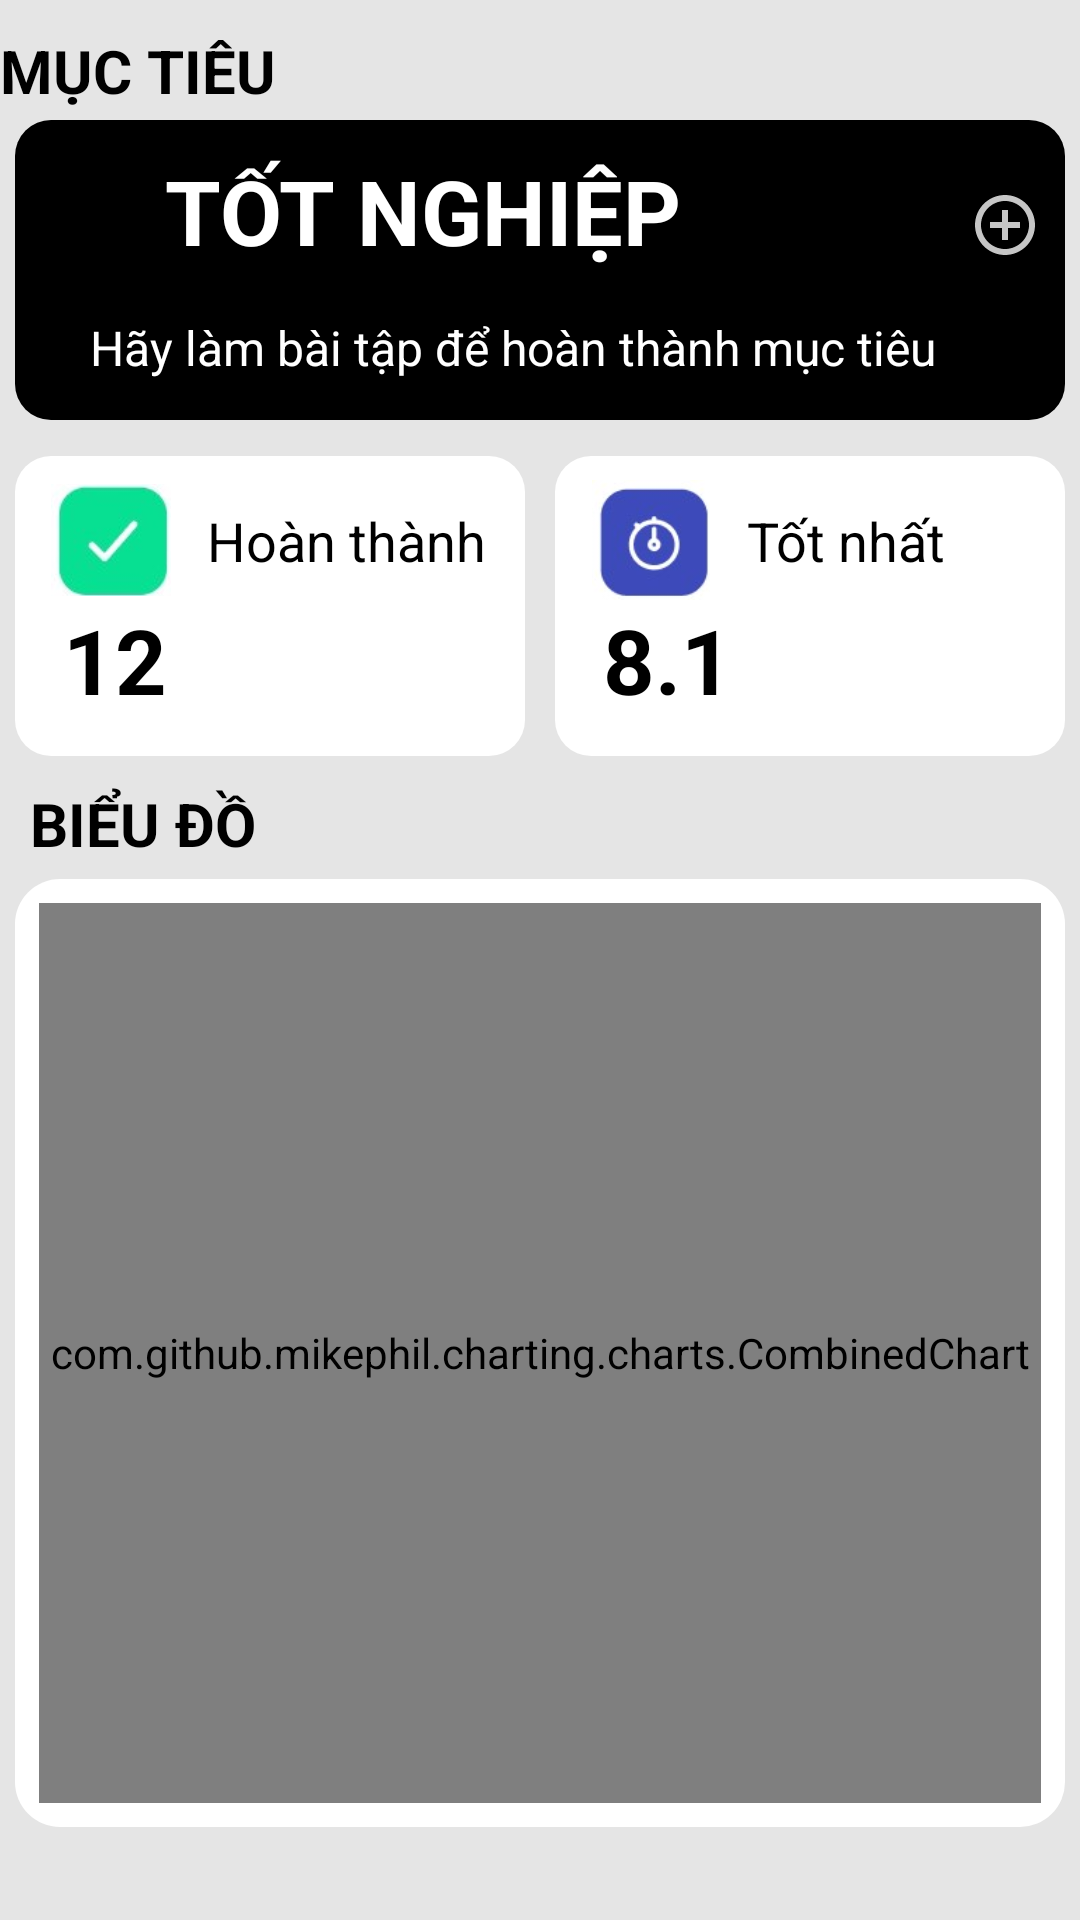

Here is an Android app screen rendered from its layout file. Give the layout XML and the strings, colors and styles it references.
<!-- AndroidManifest.xml: application theme Theme.AppChat -->
<!-- res/layout/fragment_home.xml -->
<?xml version="1.0" encoding="utf-8"?>
<androidx.constraintlayout.widget.ConstraintLayout xmlns:android="http://schemas.android.com/apk/res/android"
    xmlns:app="http://schemas.android.com/apk/res-auto"
    xmlns:tools="http://schemas.android.com/tools"
    android:layout_width="match_parent"
    android:layout_height="match_parent"
    android:background="@color/background"
    tools:context=".fragments.HomeFragment">

    
    <TextView
        android:id="@+id/textView2"
        android:layout_width="match_parent"
        android:layout_height="wrap_content"
        android:layout_marginLeft="10dp"
        android:layout_marginEnd="5dp"
        android:layout_marginTop="10dp"
        android:text="MỤC TIÊU"
        android:textColor="@color/black"
        android:textSize="20dp"
        android:textStyle="bold"
        app:layout_constraintTop_toTopOf="parent"
        tools:layout_editor_absoluteX="10dp" />

    <LinearLayout
        android:id="@+id/linearLayout3"
        android:layout_width="match_parent"
        android:layout_height="100dp"
        android:layout_margin="5dp"
        android:background="@drawable/radius_2"
        android:backgroundTint="@color/black"
        android:orientation="vertical"
        app:layout_constraintBottom_toBottomOf="parent"
        app:layout_constraintTop_toTopOf="parent"
        app:layout_constraintVertical_bias="0.066"
        tools:layout_editor_absoluteX="35dp">

        <androidx.appcompat.widget.LinearLayoutCompat
            android:layout_width="match_parent"
            android:layout_height="wrap_content"
            android:orientation="horizontal">

            <androidx.appcompat.widget.AppCompatImageView
                android:layout_width="30dp"
                android:layout_height="30dp"
                android:layout_marginLeft="10dp"
                android:layout_marginTop="15dp"
                android:src="@drawable/ic_baseline_check_circle_24" />


            <TextView
                android:id="@+id/txt_time"
                android:layout_width="250dp"
                android:layout_height="wrap_content"
                android:layout_marginLeft="10dp"
                android:layout_marginTop="10dp"
                android:text="TỐT NGHIỆP"
                android:textColor="@color/white"
                android:textSize="30dp"
                android:textStyle="bold" />


            <androidx.appcompat.widget.AppCompatImageButton
                android:id="@+id/btn_addNoti"
                android:layout_width="40dp"
                android:layout_height="40dp"
                android:layout_marginLeft="10dp"
                android:layout_marginTop="15dp"
                android:background="@drawable/radius_btn"
                android:backgroundTint="@color/black"
                android:src="@drawable/ic_baseline_add_circle_outline_24" />

        </androidx.appcompat.widget.LinearLayoutCompat>


        <TextView
            android:id="@+id/txt_notiTitle"
            android:layout_width="match_parent"
            android:layout_height="wrap_content"
            android:layout_marginLeft="25dp"
            android:layout_marginTop="10dp"
            android:text="Hãy làm bài tập để hoàn thành mục tiêu"
            android:textColor="@color/white"
            android:textSize="16dp"
            android:textStyle="normal" />

    </LinearLayout>


    <androidx.constraintlayout.widget.ConstraintLayout
        android:id="@+id/constraintLayout3"
        android:layout_width="match_parent"
        android:layout_height="wrap_content"
        android:orientation="horizontal"
        app:layout_constraintBottom_toBottomOf="parent"
        app:layout_constraintTop_toBottomOf="@+id/linearLayout3"
        app:layout_constraintVertical_bias="0.018"
        tools:layout_editor_absoluteX="1dp">

        <androidx.constraintlayout.widget.ConstraintLayout
            android:id="@+id/constraintLayout2"
            android:layout_width="170dp"
            android:layout_height="100dp"
            android:layout_margin="5dp"
            android:background="@drawable/radius_2"
            android:backgroundTint="@color/white"
            android:orientation="vertical"
            app:layout_constraintBottom_toBottomOf="parent"
            app:layout_constraintStart_toStartOf="parent"
            app:layout_constraintTop_toTopOf="parent">

            <androidx.appcompat.widget.AppCompatImageView
                android:id="@+id/appCompatImageView"
                android:layout_width="40dp"
                android:layout_height="40dp"
                android:layout_marginStart="12dp"
                android:layout_marginTop="8dp"
                android:src="@drawable/checkok2"
                app:layout_constraintStart_toStartOf="parent"
                app:layout_constraintTop_toTopOf="parent" />

            <TextView
                android:layout_width="wrap_content"
                android:layout_height="wrap_content"
                android:layout_marginStart="52dp"
                android:layout_marginTop="16dp"
                android:text="Hoàn thành"
                android:textColor="@color/black"
                android:textSize="18dp"
                app:layout_constraintStart_toStartOf="@+id/appCompatImageView"
                app:layout_constraintTop_toTopOf="parent" />

            <TextView
                android:id="@+id/txt_count"
                android:layout_width="wrap_content"
                android:layout_height="wrap_content"
                android:layout_marginStart="16dp"
                android:layout_marginBottom="12dp"
                android:text="12"
                android:textColor="@color/black"
                android:textSize="30dp"
                android:textStyle="bold"
                app:layout_constraintBottom_toBottomOf="parent"
                app:layout_constraintStart_toStartOf="parent" />


        </androidx.constraintlayout.widget.ConstraintLayout>

        <androidx.constraintlayout.widget.ConstraintLayout
            android:id="@+id/constraintLayout"
            android:layout_width="170dp"
            android:layout_height="100dp"
            android:layout_margin="5dp"
            android:layout_marginTop="4dp"
            android:layout_marginEnd="16dp"
            android:background="@drawable/radius_2"
            android:backgroundTint="@color/white"
            app:layout_constraintEnd_toEndOf="parent"
            app:layout_constraintHorizontal_bias="1.0"
            app:layout_constraintStart_toEndOf="@+id/constraintLayout2"
            app:layout_constraintTop_toTopOf="parent">

            <androidx.appcompat.widget.AppCompatImageView
                android:id="@+id/appCompatImageView2"
                android:layout_width="40dp"
                android:layout_height="40dp"
                android:layout_marginStart="12dp"
                android:layout_marginTop="8dp"
                android:src="@drawable/timer"
                app:layout_constraintStart_toStartOf="parent"
                app:layout_constraintTop_toTopOf="parent" />

            <TextView
                android:layout_width="wrap_content"
                android:layout_height="wrap_content"
                android:layout_marginStart="52dp"
                android:layout_marginTop="16dp"
                android:text="Tốt nhất"
                android:textColor="@color/black"
                android:textSize="18dp"
                app:layout_constraintStart_toStartOf="@+id/appCompatImageView2"
                app:layout_constraintTop_toTopOf="parent" />

            <TextView
                android:id="@+id/txt_timeBest"
                android:layout_width="wrap_content"
                android:layout_height="wrap_content"
                android:layout_marginStart="16dp"
                android:layout_marginBottom="12dp"
                android:text="8.1"
                android:textColor="@color/black"
                android:textSize="30dp"
                android:textStyle="bold"
                app:layout_constraintBottom_toBottomOf="parent"
                app:layout_constraintStart_toStartOf="parent" />


        </androidx.constraintlayout.widget.ConstraintLayout>


    </androidx.constraintlayout.widget.ConstraintLayout>

    <TextView
        android:id="@+id/textView3"
        android:layout_width="match_parent"
        android:layout_height="wrap_content"
        android:layout_gravity="center"
        android:layout_marginTop="4dp"
        android:layout_marginLeft="10dp"
        android:text="BIỂU ĐỒ"
        android:textColor="@color/black"
        android:textSize="20dp"
        android:textStyle="bold"
        app:layout_constraintTop_toBottomOf="@+id/constraintLayout3"
        tools:layout_editor_absoluteX="16dp" />

    <LinearLayout
        android:id="@+id/constraintLayout4"
        android:layout_width="match_parent"
        android:layout_height="wrap_content"
        android:layout_margin="5dp"
        android:background="@drawable/radius_item"
        android:orientation="horizontal"
        app:layout_constraintBottom_toBottomOf="parent"
        app:layout_constraintTop_toBottomOf="@+id/textView3"
        app:layout_constraintVertical_bias="0.0"
        tools:layout_editor_absoluteX="9dp">

        <com.github.mikephil.charting.charts.CombinedChart
            android:layout_margin="8dp"
            android:id="@+id/combinedChart"
            android:layout_width="match_parent"
            android:layout_height="300dp"
            app:layout_constraintBottom_toBottomOf="parent"
            app:layout_constraintTop_toTopOf="parent"
            app:layout_constraintVertical_bias="0.074"
            tools:layout_editor_absoluteX="0dp" />

        <com.github.mikephil.charting.charts.BarChart
            android:visibility="gone"
            android:id="@+id/barchart"
            android:layout_width="match_parent"
            android:layout_height="350dp"
            app:layout_constraintTop_toBottomOf="@+id/constraintLayout4" />

    </LinearLayout>





</androidx.constraintlayout.widget.ConstraintLayout>
<!-- resources referenced by this layout -->
<resources>
  <color name="background">#E5E5E5</color>
  <color name="black">#000000</color>
  <color name="white">#FFFFFF</color>
  <!-- drawable checkok2: jpg bitmap (drawable, 21395 bytes) -->
  <!-- drawable ic_baseline_add_circle_outline_24 (drawable) -->
  <vector android:alpha="0.78" android:height="24dp"
      android:tint="#FFFFFF" android:viewportHeight="24"
      android:viewportWidth="24" android:width="24dp" xmlns:android="http://schemas.android.com/apk/res/android">
      <path android:fillColor="@android:color/white" android:pathData="M13,7h-2v4L7,11v2h4v4h2v-4h4v-2h-4L13,7zM12,2C6.48,2 2,6.48 2,12s4.48,10 10,10 10,-4.48 10,-10S17.52,2 12,2zM12,20c-4.41,0 -8,-3.59 -8,-8s3.59,-8 8,-8 8,3.59 8,8 -3.59,8 -8,8z"/>
  </vector>
  <!-- drawable radius_2 (drawable) -->
  <?xml version="1.0" encoding="utf-8"?>
  <shape xmlns:android="http://schemas.android.com/apk/res/android"
      android:shape="rectangle">
  
      <corners
          android:radius="12dp" />
      <solid
          android:color="@color/white"/>
  </shape>
  <!-- drawable radius_btn (drawable) -->
  <?xml version="1.0" encoding="utf-8"?>
  <shape xmlns:android="http://schemas.android.com/apk/res/android"
      android:shape="rectangle">
  
      <corners
          android:radius="8dp" />
      <solid
          android:color="@color/white"/>
  </shape>
  <!-- drawable radius_item (drawable) -->
  <?xml version="1.0" encoding="utf-8"?>
  <shape xmlns:android="http://schemas.android.com/apk/res/android"
      android:shape="rectangle">
  
      <corners
          android:radius="15dp" />
      <solid
          android:color="@color/white"/>
  </shape>
  <!-- drawable timer: jpg bitmap (drawable, 3015 bytes) -->
  <style name="Theme.AppChat" parent="Theme.AppCompat.Light.NoActionBar">
          
  
          <item name="colorPrimary">@color/purple_500</item>
          <item name="colorPrimaryVariant">@color/purple_700</item>
          <item name="colorOnPrimary">@color/white</item>
          
          <item name="colorSecondary">@color/teal_200</item>
          <item name="colorSecondaryVariant">@color/teal_700</item>
          <item name="colorOnSecondary">@color/black</item>
          
          <item name="android:statusBarColor" tools:targetApi="l">?attr/colorPrimaryVariant</item>
          
  
  
      </style>
  <color name="purple_500">#FF6200EE</color>
  <color name="purple_700">#FF3700B3</color>
  <color name="teal_200">#FF03DAC5</color>
  <color name="teal_700">#FF018786</color>
</resources>
